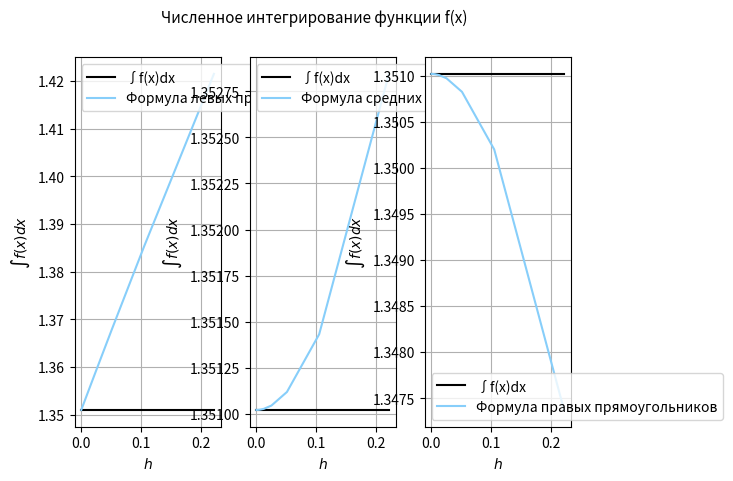

The script that saved this image:
import numpy as np
import matplotlib.pyplot as plt


# интегрируемая функция
def F(x):
    return 1 / (2 * x ** 2 + 1)


# задание интервала
x_beginning = -1
x_ending = 1

# вычисленное значение интеграла
I = np.sqrt(2) * np.arctan(np.sqrt(2))


# формула левых прямоугольников

def left_rectangle_rule(x, h):
    left_rectangle_sum = 0
    for i in range(len(x)):
        left_rectangle_sum += F(x[i]) * h
    return left_rectangle_sum


# формула средних прямоугольников

def central_rectangle_rule(x, h):
    central_rectangle_sum = 0
    for i in range(len(x) - 1):
        central_rectangle_sum += F((x[i] + x[i+1]) / 2) * h
    return central_rectangle_sum


# формула правых прямоугольников

def right_rectangle_rule(x, h):
    right_rectangle_sum = 0
    for i in range(len(x) - 1):
        right_rectangle_sum += F(x[i+1]) * h
    return right_rectangle_sum


# задание числа узлов сетки
n = 10

h_ = []
left_rectangle_sum = []
central_rectangle_sum = []
right_rectangle_sum = []


for i in range(18):
    # узлы
    x = np.linspace(x_beginning, x_ending, n)

    # шаг
    h = (x_ending - x_beginning) / (n - 1)

    left_rectangle_sum.append(left_rectangle_rule(x, h))
    central_rectangle_sum.append(central_rectangle_rule(x, h))
    right_rectangle_sum.append(right_rectangle_rule(x, h))

    h_.append(h)

    n *= 2

I_ = [I for i in h_]

plt.suptitle("Численное интегрирование функции f(x)", fontsize=11)

# случай, когда используется формула левых прямоугольников
sp1 = plt.subplot(131)
plt.plot(h_, I_, color='black', label=r'''∫f(x)dx''')
plt.plot(h_, left_rectangle_sum, color='lightskyblue', label=r'''Формула левых прямоугольников''')
plt.xlabel('$h$', fontsize=10)
plt.ylabel(r'''$∫f(x)dx$''', fontsize=10)
plt.legend(loc='upper left')
plt.grid(True)

# случай, когда используется формула средних прямоугольников
sp2 = plt.subplot(132)
plt.plot(h_, I_, color='black', label=r'''∫f(x)dx''')
plt.plot(h_, central_rectangle_sum, color='lightskyblue', label=r'''Формула средних прямоугольников''')
plt.xlabel('$h$', fontsize=10)
plt.ylabel(r'''$∫f(x)dx$''', fontsize=10)
plt.legend(loc='upper left')
plt.grid(True)

# случай, когда используется формула правых прямоугольников
sp3 = plt.subplot(133)
plt.plot(h_, I_, color='black', label=r'''∫f(x)dx''')
plt.plot(h_, right_rectangle_sum, color='lightskyblue', label=r'''Формула правых прямоугольников''')
plt.xlabel('$h$', fontsize=10)
plt.ylabel(r'''$∫f(x)dx$''', fontsize=10)
plt.legend(loc='lower left')
plt.grid(True)

plt.show()